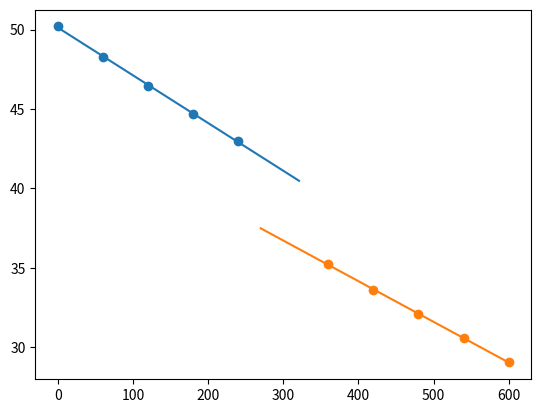

Write the Python code that produced this figure.
import numpy as np
import matplotlib.pyplot as plt
from scipy.optimize import curve_fit, fsolve
import math

ts1 = np.array([0, 60, 120, 180, 240])
ms1 = [50.20, 48.28, 46.47, 44.71, 42.97]

ts2 = np.array([360, 420, 480, 540, 600])
ms2 = np.array([41.36, 39.78, 38.23, 36.70, 35.22])-6.141

plt.scatter(ts1, ms1)
plt.scatter(ts2, ms2)


def massefunk(tid, a, b):
    return a*tid + b


popts1, pcovs1 = curve_fit(massefunk, ts1, ms1)
popts2, pcovs2 = curve_fit(massefunk, ts2, ms2)

print("m1: Stigning: {0}   |    Konstantledd: {1}".format(*popts1))
print("m2: Stigning: {0}   |    Konstantledd: {1}".format(*popts2))

dm1 = massefunk(270, *popts1) - massefunk(270, *popts2)
dm2 = massefunk(321, *popts1) - massefunk(321, *popts2)

snitt_dm = 0.5 * (dm1+dm2)
usikker_dm = 0.5 * (dm1 - dm2)

print("Snitt deltaM: {0}".format(snitt_dm))
print("Usikkerhet deltaM: {0}".format(usikker_dm))

L = 2.0 * 10**5
T0 = 298.15
Tf = 77
n = 0.2223
R = 8.314
deltaQ = - snitt_dm * L / 1000
def epsilon(y):
    return y/(math.exp(y) - 1)

def deltaqfunk(theta):
    return 3 * n * R * (T0*epsilon(theta/T0) - Tf*epsilon(theta/Tf)) + deltaQ

einsteintemp = fsolve(deltaqfunk, 283)

print("Einsteintemperatur: {0}".format(einsteintemp))



ts1_space = np.linspace(0, 321, 600)
ts2_space = np.linspace(270, 600, 600)

plt.plot(ts1_space, massefunk(ts1_space, *popts1))
plt.plot(ts2_space, massefunk(ts2_space, *popts2))

plt.show()